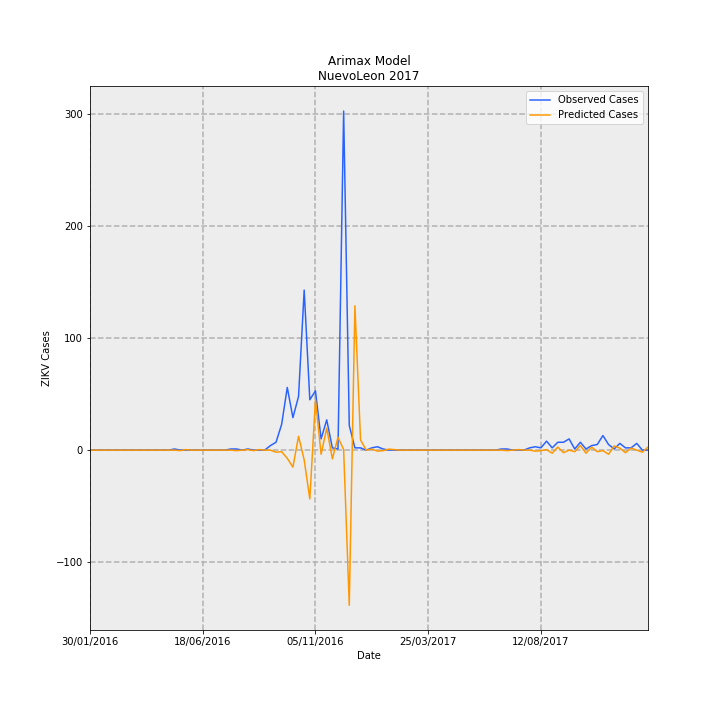

The file beside this chart, header and first rows:
Date, predictions_incidence, observed_incidence, Predicted Cases, Observed Cases, error
30/01/2016, -0.0005724, 0.0, -0.02931, 0.0, 0.02931
06/02/2016, -0.0005724, 0.0, -0.02931, 0.0, 0.02931
13/02/2016, -0.0005724, 0.0, -0.02931, 0.0, 0.02931
20/02/2016, -0.0005724, 0.0, -0.02931, 0.0, 0.02931
27/02/2016, -0.0005724, 0.0, -0.02931, 0.0, 0.02931
05/03/2016, -0.0005724, 0.0, -0.02931, 0.0, 0.02931
12/03/2016, -0.0005724, 0.0, -0.02931, 0.0, 0.02931
19/03/2016, -0.0005724, 0.0, -0.02931, 0.0, 0.02931
26/03/2016, -0.0005724, 0.0, -0.02931, 0.0, 0.02931
02/04/2016, -0.0005724, 0.0, -0.02931, 0.0, 0.02931
09/04/2016, -0.0005724, 0.0, -0.02931, 0.0, 0.02931
16/04/2016, -0.0005724, 0.0, -0.02931, 0.0, 0.02931
23/04/2016, -0.0005724, 0.0, -0.02931, 0.0, 0.02931
30/04/2016, -0.0005724, 0.0, -0.02931, 0.0, 0.02931
07/05/2016, -0.0005724, 0.0, -0.02931, 0.0, 0.02931
14/05/2016, -0.0005724, 0.01953, -0.02931, 1.0, 1.029
21/05/2016, -0.009542, 0.0, -0.4885, 0.0, 0.4885
28/05/2016, 0.008398, 0.0, 0.4299, 0.0, -0.4299
04/06/2016, -0.0005724, 0.0, -0.02931, 0.0, 0.02931
11/06/2016, -0.0005724, 0.0, -0.02931, 0.0, 0.02931
18/06/2016, -0.0005724, 0.0, -0.02931, 0.0, 0.02931
25/06/2016, -0.0005724, 0.0, -0.02931, 0.0, 0.02931
02/07/2016, -0.0005724, 0.0, -0.02931, 0.0, 0.02931
09/07/2016, -0.0005724, 0.0, -0.02931, 0.0, 0.02931
16/07/2016, -0.0005724, 0.0, -0.02931, 0.0, 0.02931
23/07/2016, -0.0005724, 0.01953, -0.02931, 1.0, 1.029
30/07/2016, -0.009542, 0.01953, -0.4885, 1.0, 1.489
06/08/2016, -0.0005724, 0.0, -0.02931, 0.0, 0.02931
13/08/2016, 0.008398, 0.01953, 0.4299, 1.0, 0.5701
20/08/2016, -0.009542, 0.0, -0.4885, 0.0, 0.4885
27/08/2016, 0.008398, 0.0, 0.4299, 0.0, -0.4299
03/09/2016, -0.0005724, 0.0, -0.02931, 0.0, 0.02931
10/09/2016, -0.0005724, 0.07813, -0.02931, 4.0, 4.029
17/09/2016, -0.03645, 0.1367, -1.866, 7, 8.866
24/09/2016, -0.02748, 0.4493, -1.407, 23.0, 24.41
01/10/2016, -0.1441, 1.094, -7.377, 56, 63.38
08/10/2016, -0.2966, 0.5665, -15.18, 29, 44.18
15/10/2016, 0.2416, 0.9376, 12.37, 48.0, 35.63
22/10/2016, -0.171, 2.793, -8.754, 143.0, 151.8
29/10/2016, -0.8527, 0.879, -43.66, 45.0, 88.66
05/11/2016, 0.8785, 1.035, 44.97, 53.0, 8.026
12/11/2016, -0.07233, 0.1953, -3.703, 10.0, 13.7
19/11/2016, 0.3851, 0.5274, 19.72, 27, 7.283
26/11/2016, -0.1531, 0.03907, -7.836, 2.0, 9.836
03/12/2016, 0.2237, 0.01953, 11.45, 1.0, -10.45
10/12/2016, 0.008398, 5.919, 0.4299, 303, 302.6
17/12/2016, -2.71, 0.4297, -138.7, 22.0, 160.7
24/12/2016, 2.52, 0.03907, 129, 2.0, -127
31/12/2016, 0.1788, 0.03907, 9.155, 2.0, -7.155
07/01/2017, -0.0005724, 0.0, -0.02931, 0.0, 0.02931
14/01/2017, 0.01737, 0.03907, 0.8891, 2.0, 1.111
21/01/2017, -0.01851, 0.0586, -0.9477, 3.0, 3.948
28/01/2017, -0.009542, 0.01953, -0.4885, 1.0, 1.489
04/02/2017, 0.01737, 0.0, 0.8891, 0.0, -0.8891
11/02/2017, 0.008398, 0.0, 0.4299, 0.0, -0.4299
18/02/2017, -0.0005724, 0.0, -0.02931, 0.0, 0.02931
25/02/2017, -0.0005724, 0.0, -0.02931, 0.0, 0.02931
04/03/2017, -0.0005724, 0.0, -0.02931, 0.0, 0.02931
11/03/2017, -0.0005724, 0.0, -0.02931, 0.0, 0.02931
18/03/2017, -0.0005724, 0.0, -0.02931, 0.0, 0.02931
... 40 more rows
